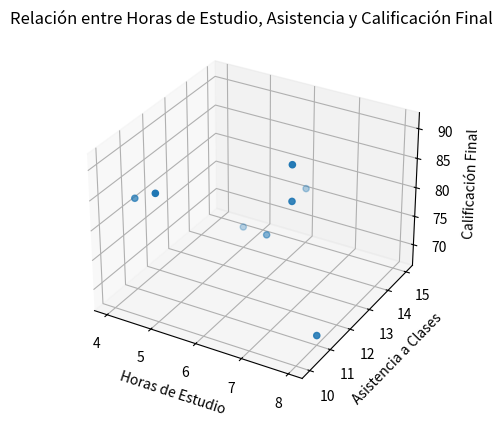

Python code for this plot:
#Ejemplo de estudiantes con asistencia a clases y calificaciones
import pandas as pd 
import matplotlib.pyplot as plt
from mpl_toolkits.mplot3d import Axes3D


#Data con varias columnas 
df=pd.DataFrame({
    'Estudiante': ['Ana', 'Luis', 'Carlos', 'Marta', 'sofia', 'Jorge', 'Lucia', 'Diego'],
    'Edad': [20, 22, 21, 23, 20, 22, 21, 23],
    'Horas_Estudio': [5, 6, 4, 7, 5,  6, 7, 8],
    'Asistencia_Clases': [10, 15,11, 12, 14, 13, 12, 11],
    'Calificacion_Final': [88, 76, 82, 91, 70, 74, 85, 68],
    'Ciudad': ['Madrid', 'Barcelona', 'Madrid', 'Valencia', 'Barcelona', 'Madrid', 'Valencia', 'Barcelona']
})

# Crear una figura 3D
fig = plt.figure()
ax = fig.add_subplot(111, projection='3d')
# Datos para los ejes
x = df['Horas_Estudio']
y = df['Asistencia_Clases']
z = df['Calificacion_Final']
# Crear la gráfica de dispersión 3D
ax.scatter(x, y, z, marker='o') 

# Etiquetas de los ejes
ax.set_xlabel('Horas de Estudio')
ax.set_ylabel('Asistencia a Clases')
ax.set_zlabel('Calificación Final')
ax.set_title('Relación entre Horas de Estudio, Asistencia y Calificación Final')
# Mostrar la gráfica
plt.show()
